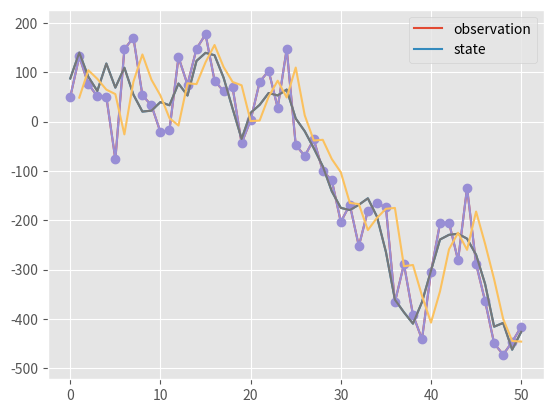

Python code for this plot:
import numpy as np
import matplotlib.pyplot as plt
plt.style.use('ggplot')
import pandas as pd

alpha=[]
alpha.append(np.exp(2)+80)
for i in range(50):
    alpha.append(alpha[i]+np.random.normal(0,50))
y=alpha+np.random.normal(0,50,len(alpha))

plt.plot(y,label="observation")
plt.plot(alpha,label="state")
plt.legend()
plt.ylim(min(y)-5,max(y)+5)
plt.show()

def kalman(a0=np.mean(alpha),p0=5000,Var_epsilon=50,Var_eta=50):
    a = a0
    p = p0
    A = []
    A_t = []
    P_t = []
    for i in range(50):
        u = y[i] - a
        f = p + Var_epsilon
        K = p/f
        L = 1-K
        a_t = a + K*u
        A_t.append(a_t)
        p_t = p*L
        P_t.append(p_t)
        A.append(a)
        a = A_t[i]
        p = P_t[i] + Var_eta
        
    A_t=pd.DataFrame(A_t)
    A_t.index=A_t.index+1
    plt.plot(y,'-o',label='y')
    plt.plot(alpha,label="state")
    #plt.plot(A,label="one step")
    plt.plot(A_t,label="filtering state")
    #plt.plot(A_t-1.96*np.sqrt(P_t))
    #plt.plot(A_t+1.96*np.sqrt(P_t))
    #plt.legend()
    plt.ylim(min(y)-50,max(y)+50)
    plt.show()

kalman()